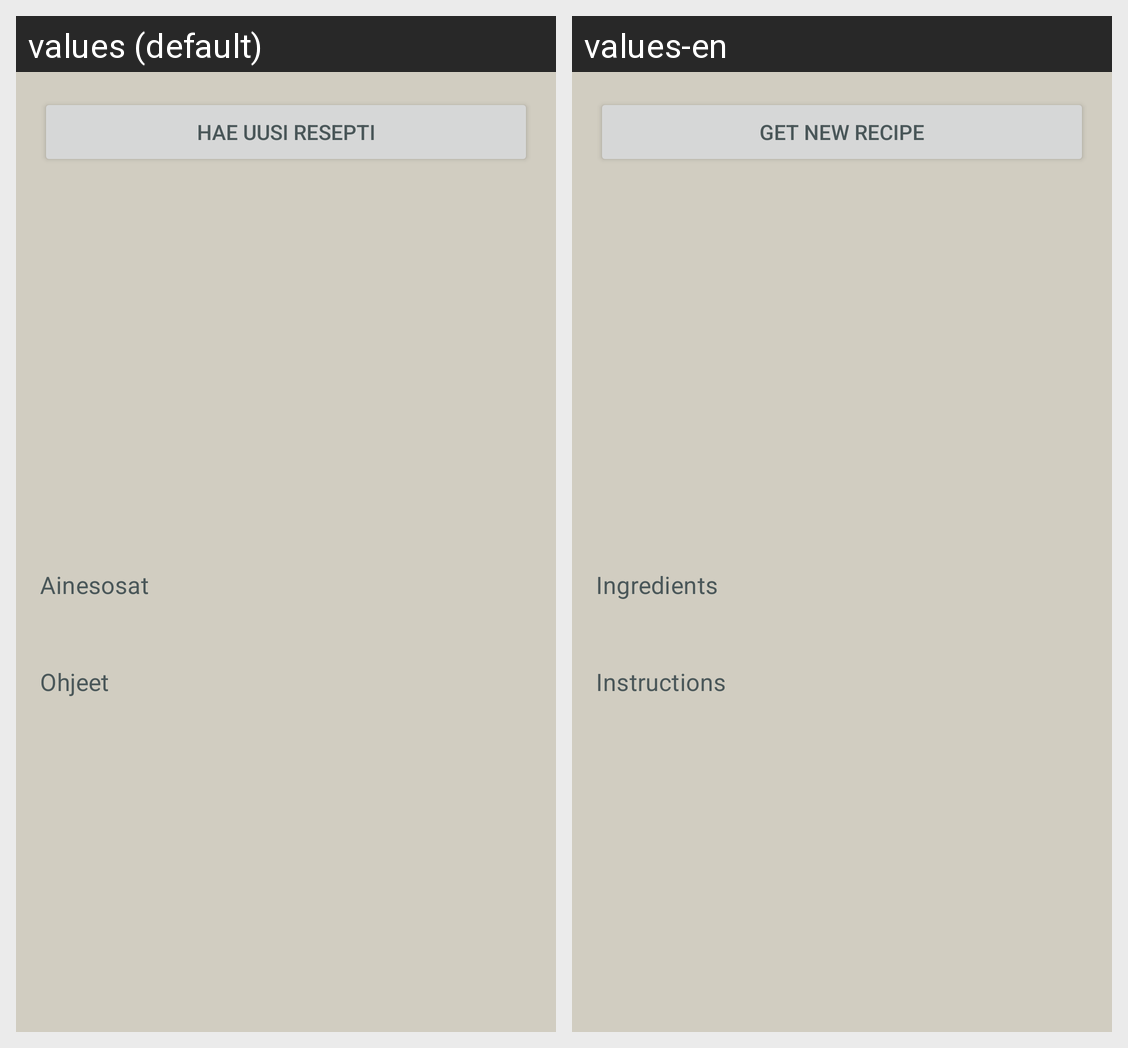

Translations of the strings shown on this Android screen, per locale in the grid:
Android screen res/layout/fragment_inspiration.xml rendered under 2 locales, left to right: values (default), values-en. Device: Nexus 5 (rendered at 1080×1920; each locale shown at half size, 540×960, under a caption strip naming it); theme Theme.KokkiBotti.
Strings drawn on this screen, with the default value and each locale's value (text and hints the layout hard-codes, and strings that could not be matched under every locale, appear in the picture but are not listed):

insp_button_new
  values: Hae uusi resepti
  values-en: Get new recipe

insp_ingredients
  values: Ainesosat
  values-en: Ingredients

insp_instructions
  values: Ohjeet
  values-en: Instructions
